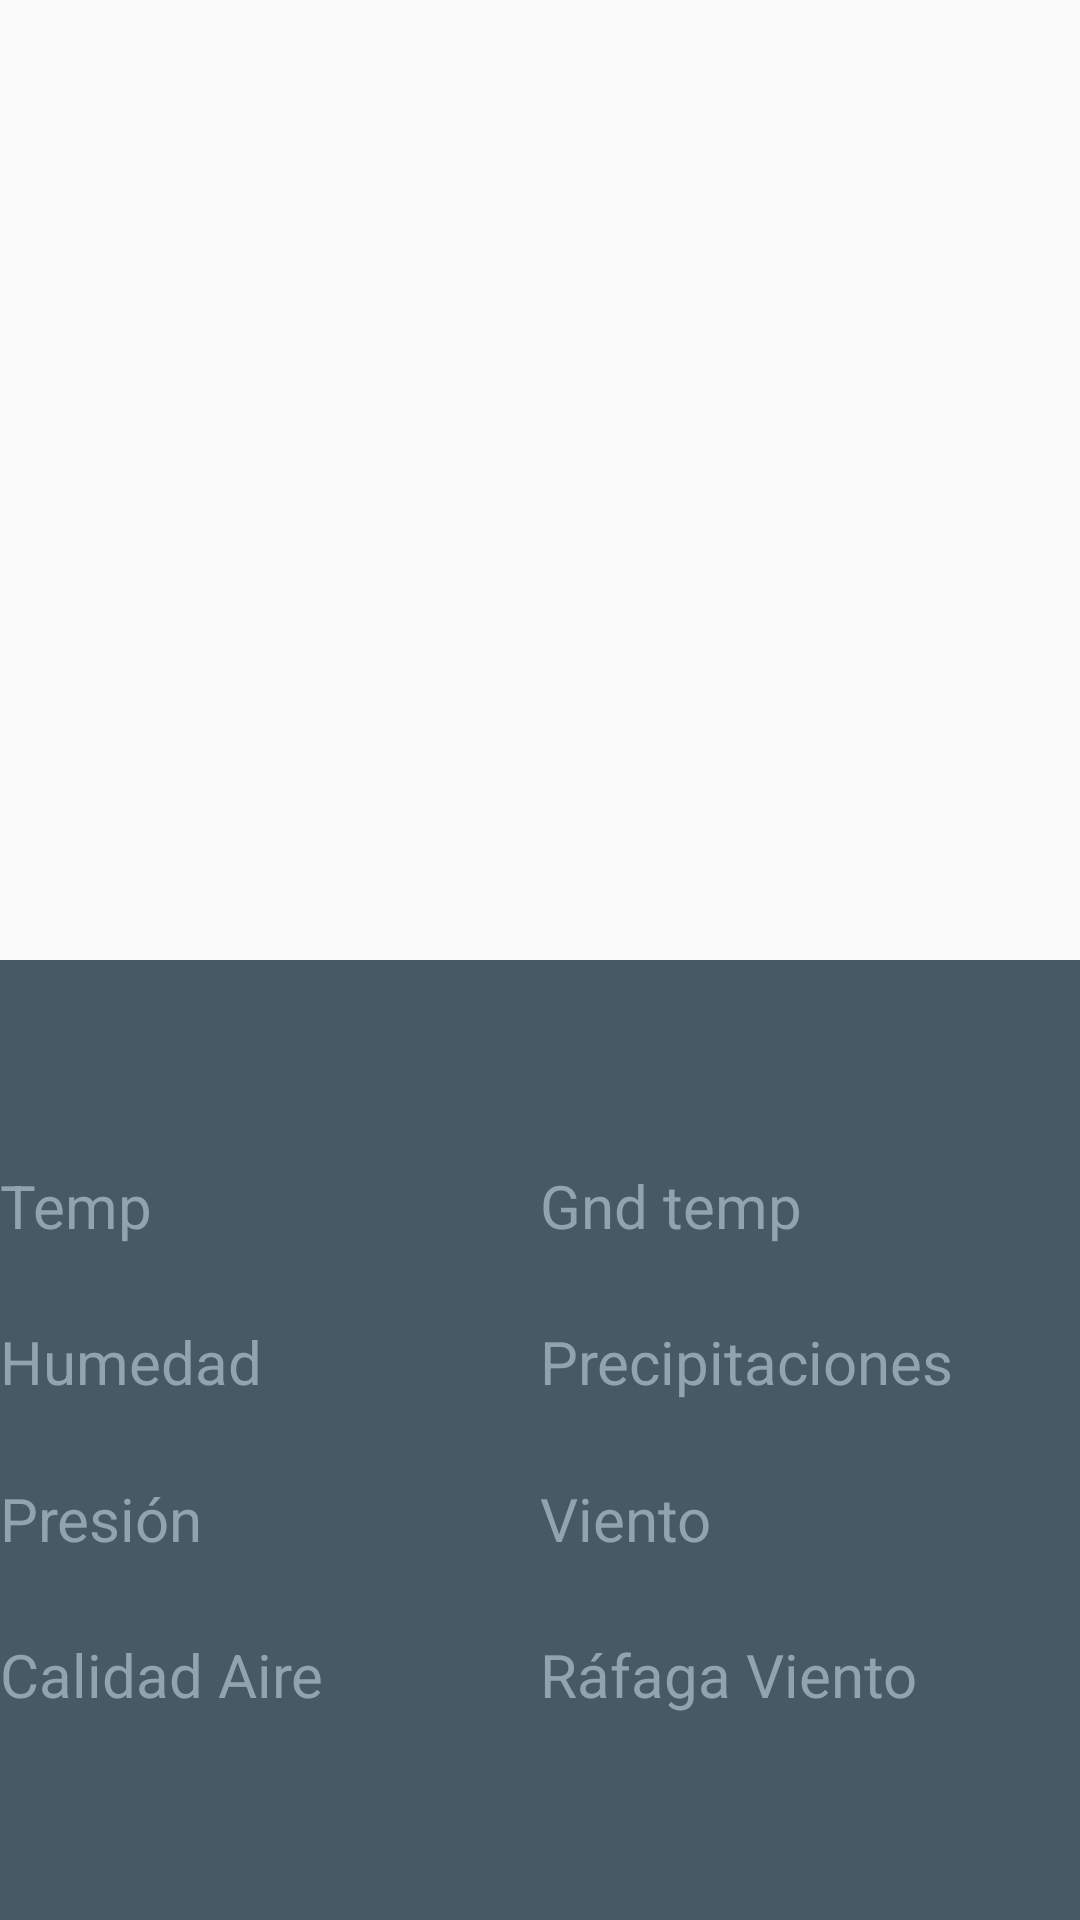

This screen was rendered from an Android layout file. Write that file and the resources it references.
<!-- AndroidManifest.xml: application theme AppTheme -->
<!-- res/layout/fragment_weather_details.xml -->
<?xml version="1.0" encoding="utf-8"?>
<LinearLayout xmlns:android="http://schemas.android.com/apk/res/android"
    xmlns:app="http://schemas.android.com/apk/res-auto"
    xmlns:tools="http://schemas.android.com/tools"
    android:layout_width="match_parent"
    android:layout_height="match_parent"
    android:orientation="vertical">

    <androidx.constraintlayout.widget.ConstraintLayout
        android:layout_width="match_parent"
        android:layout_height="0dp"
        android:layout_weight="1">

        
        <androidx.constraintlayout.widget.Guideline
            android:id="@+id/horizontal_middle"
            android:layout_width="wrap_content"
            android:layout_height="wrap_content"
            android:orientation="vertical"
            app:layout_constraintGuide_percent="0.5"
            tools:layout_editor_absoluteX="192dp"
            tools:layout_editor_absoluteY="0dp" />

        <TextView
            android:id="@+id/date_time"
            android:layout_width="wrap_content"
            android:layout_height="wrap_content"
            android:textSize="24sp"
            app:layout_constraintBottom_toBottomOf="parent"
            app:layout_constraintLeft_toLeftOf="parent"
            app:layout_constraintRight_toRightOf="parent"
            app:layout_constraintTop_toTopOf="parent"
            app:layout_constraintVertical_bias="0.25"
            tools:text="Saturday, September 24" />

        
        <ImageView
            android:id="@+id/weather_icon"
            android:layout_width="96dp"
            android:layout_height="96dp"
            android:adjustViewBounds="true"
            app:layout_constraintBottom_toBottomOf="parent"
            app:layout_constraintLeft_toLeftOf="parent"
            app:layout_constraintRight_toLeftOf="@+id/horizontal_middle"
            app:layout_constraintTop_toTopOf="parent"
            tools:src="@drawable/congelado" />

        <TextView
            android:id="@+id/current_temperature"
            android:layout_width="wrap_content"
            android:layout_height="wrap_content"
            android:fontFamily="sans-serif-light"
            android:textColor="@color/primary_text"
            android:textSize="72sp"
            app:layout_constraintBottom_toBottomOf="parent"
            app:layout_constraintHorizontal_bias="0.45"
            app:layout_constraintLeft_toLeftOf="@+id/horizontal_middle"
            app:layout_constraintRight_toRightOf="parent"
            app:layout_constraintTop_toTopOf="parent"
            tools:text="19\u00b0" />
    </androidx.constraintlayout.widget.ConstraintLayout>

    <androidx.constraintlayout.widget.ConstraintLayout
        android:id="@+id/extra_details"
        android:layout_width="match_parent"
        android:layout_height="0dp"
        android:layout_weight="1"
        android:background="@color/detail_accent_pane_background"
        android:paddingTop="@dimen/forecast_detail_vertical_padding"
        android:paddingBottom="@dimen/forecast_detail_vertical_padding">

        
        <androidx.constraintlayout.widget.Guideline
            android:id="@+id/horizontal_left_details"
            android:layout_width="wrap_content"
            android:layout_height="wrap_content"
            android:orientation="vertical"
            app:layout_constraintGuide_percent="0.25" />

        
        <androidx.constraintlayout.widget.Guideline
            android:id="@+id/horizontal_middle_details"
            android:layout_width="wrap_content"
            android:layout_height="wrap_content"
            android:orientation="vertical"
            app:layout_constraintGuide_percent="0.5" />

        
        <androidx.constraintlayout.widget.Guideline
            android:id="@+id/horizontal_right_details"
            android:layout_width="wrap_content"
            android:layout_height="wrap_content"
            android:orientation="vertical"
            app:layout_constraintGuide_percent="0.72" />

        
        <TextView
            android:id="@+id/temperature_label"
            style="@style/DetailLabel"
            android:text="@string/temperature_label"
            app:layout_constraintBottom_toBottomOf="parent"
            app:layout_constraintLeft_toLeftOf="@+id/extra_details"
            app:layout_constraintTop_toTopOf="@+id/extra_details"
            app:layout_constraintVertical_bias="0.20" />

        
        <TextView
            android:id="@+id/temperature"
            style="@style/ExtraWeatherMeasurement"
            app:layout_constraintBottom_toBottomOf="@+id/temperature_label"
            app:layout_constraintLeft_toLeftOf="@+id/horizontal_left_details"
            tools:text="19º" />

        
        <TextView
            android:id="@+id/humidity_label"
            style="@style/DetailLabel"
            android:text="@string/humidity_label"
            app:layout_constraintBottom_toBottomOf="parent"
            app:layout_constraintLeft_toLeftOf="@+id/extra_details"
            app:layout_constraintTop_toTopOf="@+id/extra_details"
            app:layout_constraintVertical_bias="0.4" />

        
        <TextView
            android:id="@+id/humidity"
            style="@style/ExtraWeatherMeasurement"
            app:layout_constraintBottom_toBottomOf="@+id/humidity_label"
            app:layout_constraintLeft_toLeftOf="@+id/horizontal_left_details"
            tools:text="38%" />

        
        <TextView
            android:id="@+id/pressure_label"
            style="@style/DetailLabel"
            android:text="@string/pressure_label"
            app:layout_constraintBottom_toBottomOf="@+id/extra_details"
            app:layout_constraintLeft_toLeftOf="@+id/extra_details"
            app:layout_constraintTop_toTopOf="@+id/extra_details"
            app:layout_constraintVertical_bias="0.6" />

        
        <TextView
            android:id="@+id/pressure"
            style="@style/ExtraWeatherMeasurement"
            app:layout_constraintBottom_toBottomOf="@+id/pressure_label"
            app:layout_constraintLeft_toLeftOf="@+id/horizontal_left_details"
            tools:text="995 hPa" />

        
        <TextView
            android:id="@+id/air_quality_label"
            style="@style/DetailLabel"
            android:text="@string/air_quality_label"
            app:layout_constraintBottom_toBottomOf="@+id/extra_details"
            app:layout_constraintLeft_toLeftOf="@+id/extra_details"
            app:layout_constraintTop_toTopOf="@+id/extra_details"
            app:layout_constraintVertical_bias="0.8" />

        
        <TextView
            android:id="@+id/air_quality"
            style="@style/ExtraWeatherMeasurement"
            app:layout_constraintBottom_toBottomOf="@+id/air_quality_label"
            app:layout_constraintLeft_toLeftOf="@+id/horizontal_left_details"
            tools:text="350 ICA" />

        
        <TextView
            android:id="@+id/ground_temperature_label"
            style="@style/DetailLabel"
            android:text="@string/ground_temperature_label"
            app:layout_constraintBottom_toBottomOf="parent"
            app:layout_constraintLeft_toLeftOf="@+id/horizontal_middle_details"
            app:layout_constraintTop_toTopOf="@+id/extra_details"
            app:layout_constraintVertical_bias="0.20" />

        
        <TextView
            android:id="@+id/ground_temperature"
            style="@style/ExtraWeatherMeasurement"
            app:layout_constraintBottom_toBottomOf="@+id/ground_temperature_label"
            app:layout_constraintLeft_toLeftOf="@+id/horizontal_right_details"
            tools:text="19º" />

        
        <TextView
            android:id="@+id/rainfall_label"
            style="@style/DetailLabel"
            android:text="@string/rainfall_label"
            app:layout_constraintBottom_toBottomOf="parent"
            app:layout_constraintLeft_toLeftOf="@+id/horizontal_middle_details"
            app:layout_constraintTop_toTopOf="@+id/extra_details"
            app:layout_constraintVertical_bias="0.40" />

        
        <TextView
            android:id="@+id/rainfall"
            style="@style/ExtraWeatherMeasurement"
            app:layout_constraintBottom_toBottomOf="@+id/rainfall_label"
            app:layout_constraintLeft_toLeftOf="@+id/horizontal_right_details"
            tools:text="19º" />

        
        <TextView
            android:id="@+id/wind_label"
            style="@style/DetailLabel"
            android:text="@string/wind_label"
            app:layout_constraintBottom_toBottomOf="@+id/extra_details"
            app:layout_constraintLeft_toLeftOf="@+id/horizontal_middle_details"
            app:layout_constraintTop_toTopOf="parent"
            app:layout_constraintVertical_bias="0.60" />


        
        <TextView
            android:id="@+id/wind_speed"
            style="@style/ExtraWeatherMeasurement"
            app:layout_constraintBottom_toBottomOf="@+id/wind_label"
            app:layout_constraintLeft_toLeftOf="@+id/horizontal_right_details"
            tools:text="4km/h" />

        
        <TextView
            android:id="@+id/wind_direction"
            style="@style/ExtraWeatherMeasurement"
            android:layout_marginStart="10dp"
            app:layout_constraintBottom_toBottomOf="@+id/wind_label"
            app:layout_constraintLeft_toLeftOf="@+id/horizontal_right_details"
            app:layout_constraintStart_toEndOf="@+id/wind_speed"
            tools:text="45º" />

        
        <TextView
            android:id="@+id/wind_gusts_label"
            style="@style/DetailLabel"
            android:text="@string/wind_gust"
            app:layout_constraintBottom_toBottomOf="@+id/extra_details"
            app:layout_constraintLeft_toLeftOf="@+id/horizontal_middle_details"
            app:layout_constraintTop_toTopOf="parent"
            app:layout_constraintVertical_bias="0.80" />


        
        <TextView
            android:id="@+id/wind_gust"
            style="@style/ExtraWeatherMeasurement"
            app:layout_constraintBottom_toBottomOf="@+id/wind_gusts_label"
            app:layout_constraintLeft_toLeftOf="@+id/horizontal_right_details"
            tools:text="6km/h" />

    </androidx.constraintlayout.widget.ConstraintLayout>
</LinearLayout>
<!-- resources referenced by this layout -->
<resources>
  <color name="detail_accent_pane_background">#455A64</color>
  <color name="primary_text">#212121</color>
  <dimen name="forecast_detail_vertical_padding">16dp</dimen>
  <string name="air_quality_label">Calidad Aire</string>
  <string name="ground_temperature_label">Gnd temp</string>
  <string name="humidity_label">Humedad</string>
  <string name="pressure_label">Presión</string>
  <string name="rainfall_label">Precipitaciones</string>
  <string name="temperature_label">Temp</string>
  <string name="wind_gust">Ráfaga Viento</string>
  <string name="wind_label">Viento</string>
  <style name="DetailLabel" parent="@style/TextAppearance.AppCompat.Title">
          <item name="android:layout_width">wrap_content</item>
          <item name="android:layout_height">wrap_content</item>
          <item name="android:textColor">@color/detail_accent_label</item>
          <item name="android:fontFamily">sans-serif</item>
      </style>
  <style name="ExtraWeatherMeasurement" parent="@style/TextAppearance.AppCompat.Headline">
          <item name="android:layout_width">wrap_content</item>
          <item name="android:layout_height">wrap_content</item>
          <item name="android:textColor">@android:color/white</item>
          <item name="android:fontFamily">sans-serif</item>
      </style>
  <style name="AppTheme" parent="Theme.AppCompat.Light.DarkActionBar">
          
          <item name="colorPrimary">@color/colorPrimary</item>
          <item name="colorPrimaryDark">@color/colorPrimaryDark</item>
          <item name="colorAccent">@color/colorAccent</item>
      </style>
  <color name="detail_accent_label">#90A4AE</color>
  <color name="colorPrimary">#03A9F4</color>
  <color name="colorPrimaryDark">#0288D1</color>
  <color name="colorAccent">#000000</color>
</resources>
